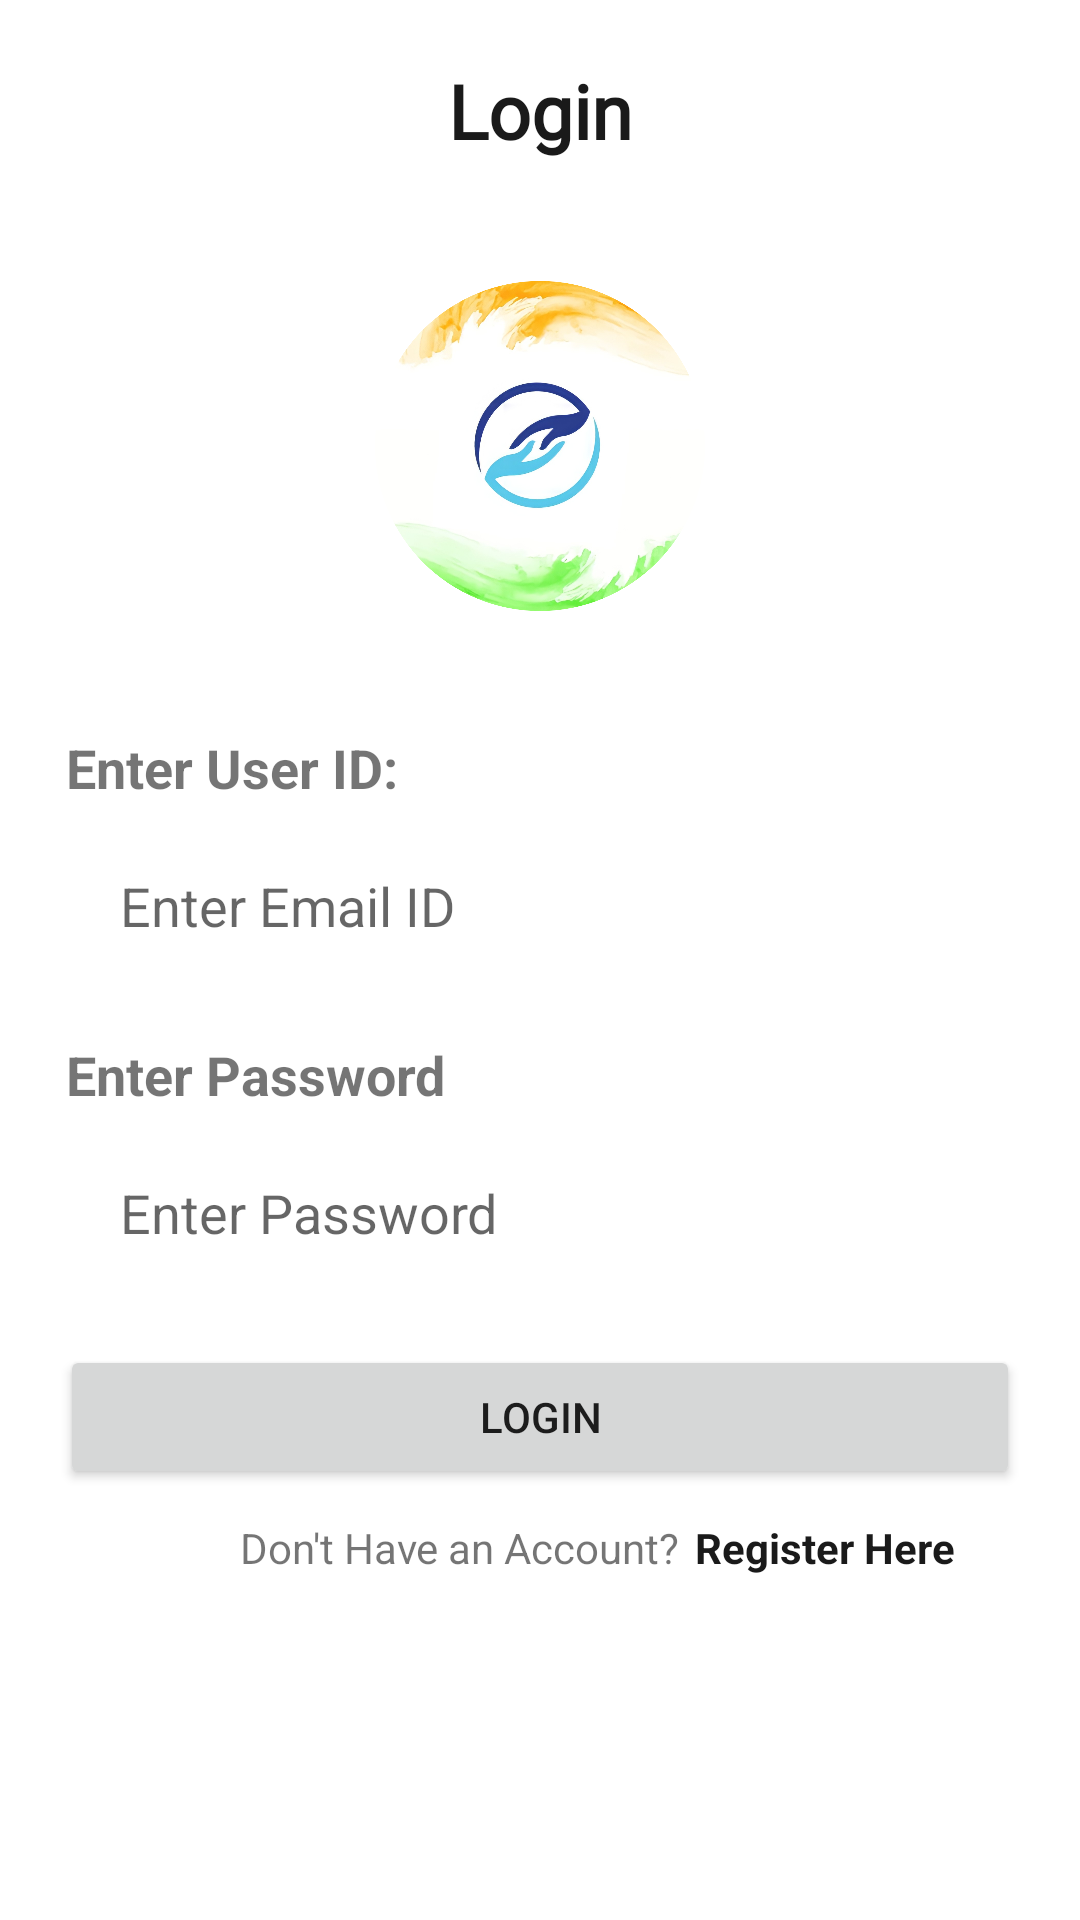

Reconstruct the res/layout file that produces this screen, plus the resources it refers to.
<!-- AndroidManifest.xml: application theme Theme.Disaster -->
<!-- res/layout/activity_login_page.xml -->
<?xml version="1.0" encoding="utf-8"?>
<LinearLayout xmlns:android="http://schemas.android.com/apk/res/android"
    xmlns:app="http://schemas.android.com/apk/res-auto"
    xmlns:tools="http://schemas.android.com/tools"
    android:layout_width="match_parent"
    android:gravity="top"
    android:orientation="vertical"
    android:layout_height="match_parent"
    tools:context=".Login_Page">

    <LinearLayout
        android:layout_width="match_parent"
        android:layout_height="wrap_content"
        android:orientation="horizontal"
        android:gravity="center"
        android:layout_marginTop="20dp">


        <TextView
            android:layout_width="match_parent"
            android:layout_height="wrap_content"
            android:text="Login"
            android:textSize="25sp"
            android:fontFamily="@font/andika"
            android:gravity="center"
            android:textStyle="bold"
            android:textColor="@color/black"/>

    </LinearLayout>
    <Space
        android:layout_width="wrap_content"
        android:layout_height="40dp"/>
    <LinearLayout
        android:layout_width="match_parent"
        android:layout_height="wrap_content"
        android:orientation="horizontal"
        android:layout_gravity="center"
        android:gravity="center">
        <ImageView
            android:layout_width="110dp"
            android:layout_height="110dp"
            android:src="@drawable/icon"/>
    </LinearLayout>

<Space
    android:layout_width="wrap_content"
    android:layout_height="40dp"/>
    <TextView
        android:layout_width="match_parent"
        android:layout_height="wrap_content"
        android:layout_marginLeft="22dp"
        android:text="Enter User ID:"
        android:textSize="18sp"
        android:textStyle="bold">
    </TextView>

    <EditText
        android:id="@+id/userID"
        android:layout_width="match_parent"
        android:layout_height="48dp"
        android:layout_marginTop="10dp"
        android:layout_marginStart="20dp"
        android:layout_marginEnd="20dp"
        android:background="@drawable/strokers"
        android:hint="Enter Email ID"
        android:inputType="text"
        android:maxLines="1"
        android:paddingStart="20dp"
        android:paddingEnd="0dp" />

    <TextView
        android:layout_width="match_parent"
        android:layout_height="wrap_content"
        android:layout_marginLeft="22dp"
        android:layout_marginTop="20dp"
        android:text="Enter Password"
        android:textSize="18sp"
        android:textStyle="bold">
    </TextView>

    <EditText
        android:id="@+id/password"
        android:layout_width="match_parent"
        android:layout_height="48dp"
        android:layout_marginStart="20dp"
        android:layout_marginTop="10dp"
        android:layout_marginEnd="20dp"
        android:background="@drawable/strokers"
        android:hint="Enter Password"
        android:inputType="textPassword"
        android:maxLines="1"
        android:paddingStart="20dp"
        android:paddingEnd="0dp" />

    <androidx.appcompat.widget.AppCompatButton
        android:id="@+id/loginButton"
        android:layout_width="match_parent"
        android:layout_height="wrap_content"
        android:text="Login"
        android:layout_marginStart="20dp"
        android:layout_marginEnd="20dp"
        android:layout_marginTop="20dp" />

    <LinearLayout
        android:layout_width="wrap_content"
        android:layout_height="wrap_content"
        android:orientation="horizontal"
        android:gravity="center"
        android:layout_marginTop="10dp"
        android:layout_marginLeft="80dp">

        <TextView
            android:layout_width="match_parent"
            android:layout_height="wrap_content"
            android:text="Don't Have an Account?"/>

        <TextView
            android:layout_width="wrap_content"
            android:layout_height="wrap_content"
            android:id="@+id/register"
            android:text="Register Here"
            android:layout_marginStart="5dp"
            android:textStyle="bold"
            android:textColor="@color/black"/>

    </LinearLayout>


</LinearLayout>
<!-- resources referenced by this layout -->
<resources>
  <color name="black">#FF1A1A1A</color>
  <!-- drawable icon: png bitmap (drawable, 763149 bytes) -->
  <style name="Theme.Disaster" parent="Theme.MaterialComponents.DayNight.NoActionBar">
          
          <item name="colorPrimary">@color/purple_500</item>
          <item name="colorPrimaryVariant">@color/purple_700</item>
          <item name="colorOnPrimary">@color/white</item>
          
          <item name="colorSecondary">@color/teal_200</item>
          <item name="colorSecondaryVariant">@color/teal_700</item>
          <item name="colorOnSecondary">@color/black</item>
          
          <item name="android:statusBarColor" tools:targetApi="l">?attr/colorPrimaryVariant</item>
          
      </style>
  <color name="purple_500">#FF6200EE</color>
  <color name="purple_700">#FF3700B3</color>
  <color name="white">#FFFFFFFF</color>
  <color name="teal_200">#FF9DA8E1</color>
  <color name="teal_700">#FF018786</color>
</resources>
